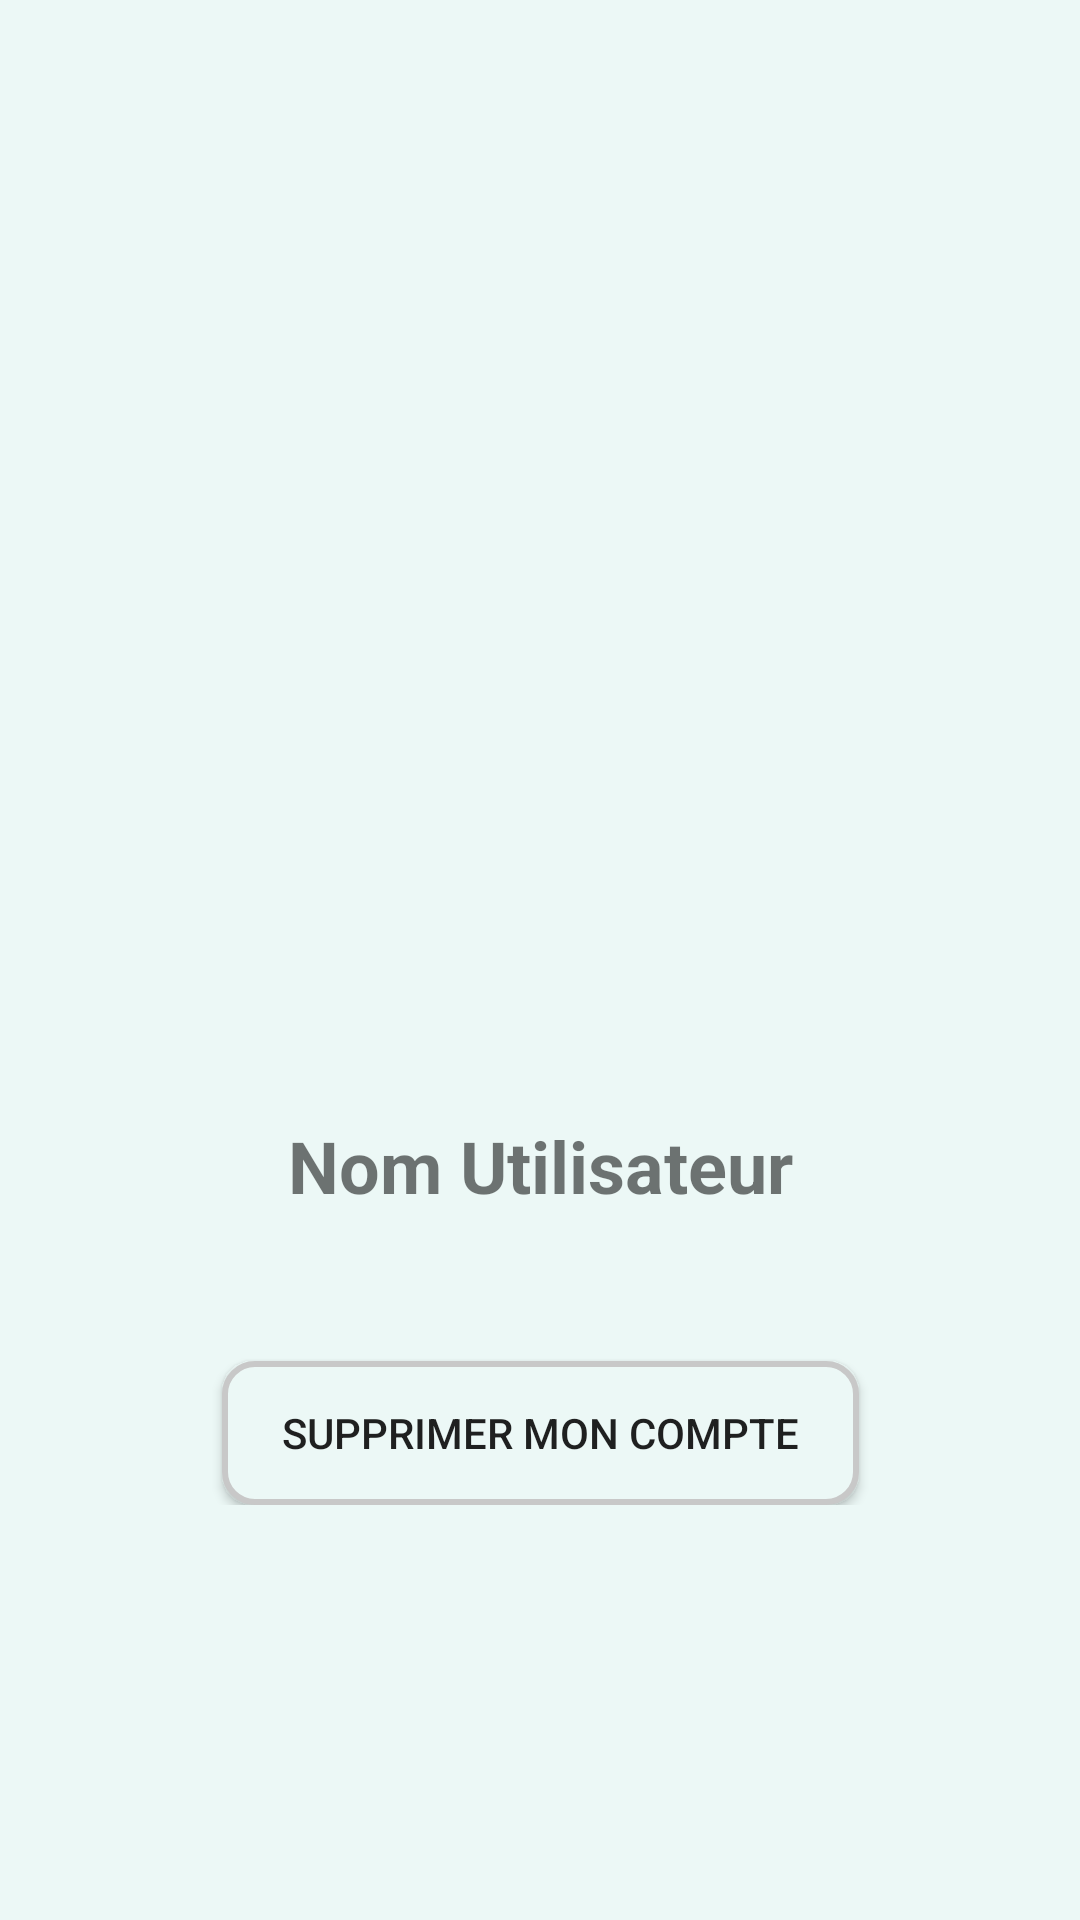

Reconstruct the res/layout file that produces this screen, plus the resources it refers to.
<!-- AndroidManifest.xml: application theme Theme.Calories -->
<!-- res/layout/activity_account_setting.xml -->
<?xml version="1.0" encoding="utf-8"?>
<androidx.constraintlayout.widget.ConstraintLayout xmlns:android="http://schemas.android.com/apk/res/android"
    xmlns:app="http://schemas.android.com/apk/res-auto"
    xmlns:tools="http://schemas.android.com/tools"
    android:layout_width="match_parent"
    android:layout_height="match_parent"
    tools:context=".AccountSettingActivity"
    android:background="?backgroundColor">

    <LinearLayout
        android:layout_width="307dp"
        android:layout_height="wrap_content"
        android:gravity="center_horizontal"
        android:orientation="vertical"
        app:layout_constraintBottom_toBottomOf="parent"
        app:layout_constraintEnd_toEndOf="parent"
        app:layout_constraintStart_toStartOf="parent"
        app:layout_constraintTop_toTopOf="parent">

        <ImageView
            android:id="@+id/userPP"
            android:layout_width="match_parent"
            android:layout_height="224dp"
            tools:srcCompat="@tools:sample/avatars" />

        <TextView
            android:id="@+id/userName"
            android:layout_width="match_parent"
            android:layout_height="wrap_content"
            android:paddingVertical="10dp"
            android:text="@string/nameDefault"
            android:textAlignment="center"
            android:textSize="24sp"
            android:textStyle="bold" />

        <TextView
            android:id="@+id/userCreatDate"
            android:layout_width="match_parent"
            android:layout_height="wrap_content"
            android:textAlignment="center"
            android:textAllCaps="false"
            android:text=""/>

        <Button
            android:id="@+id/deleteAccountBtn"
            android:layout_width="wrap_content"
            android:layout_height="wrap_content"
            android:layout_marginTop="20dp"
            android:background="@drawable/custom_button"
            android:text="@string/deleteAccountBtn"
            android:paddingHorizontal="20dp"/>
    </LinearLayout>
</androidx.constraintlayout.widget.ConstraintLayout>
<!-- resources referenced by this layout -->
<resources>
  <!-- drawable custom_button (drawable) -->
  <?xml version="1.0" encoding="utf-8"?>
  <shape xmlns:android="http://schemas.android.com/apk/res/android" android:shape="rectangle">
      <corners android:radius="10dp" />
      <solid android:color="?backgroundColor" />
      <stroke android:width="2dp" android:color="@color/strokeColor" />
  
      <padding android:left="10dp" />
      <padding android:right="10dp" />
      <padding android:top="10dp" />
      <padding android:bottom="10dp" />
  </shape>
  <string name="deleteAccountBtn">Supprimer mon compte</string>
  <string name="nameDefault">Nom Utilisateur</string>
  <style name="Theme.Calories" parent="Base.Theme.Calories" />
  <color name="strokeColor">#C8C8C8</color>
  <style name="Base.Theme.Calories" parent="Theme.AppCompat.DayNight.NoActionBar">
          
          <item name="backgroundColor">@color/backColorDay</item>
  
          <item name="android:statusBarColor">
              @android:color/transparent
          </item>
          <item name="android:navigationBarColor">
              @android:color/transparent
          </item>
      </style>
  <color name="backColorDay">#ECF8F6</color>
</resources>
